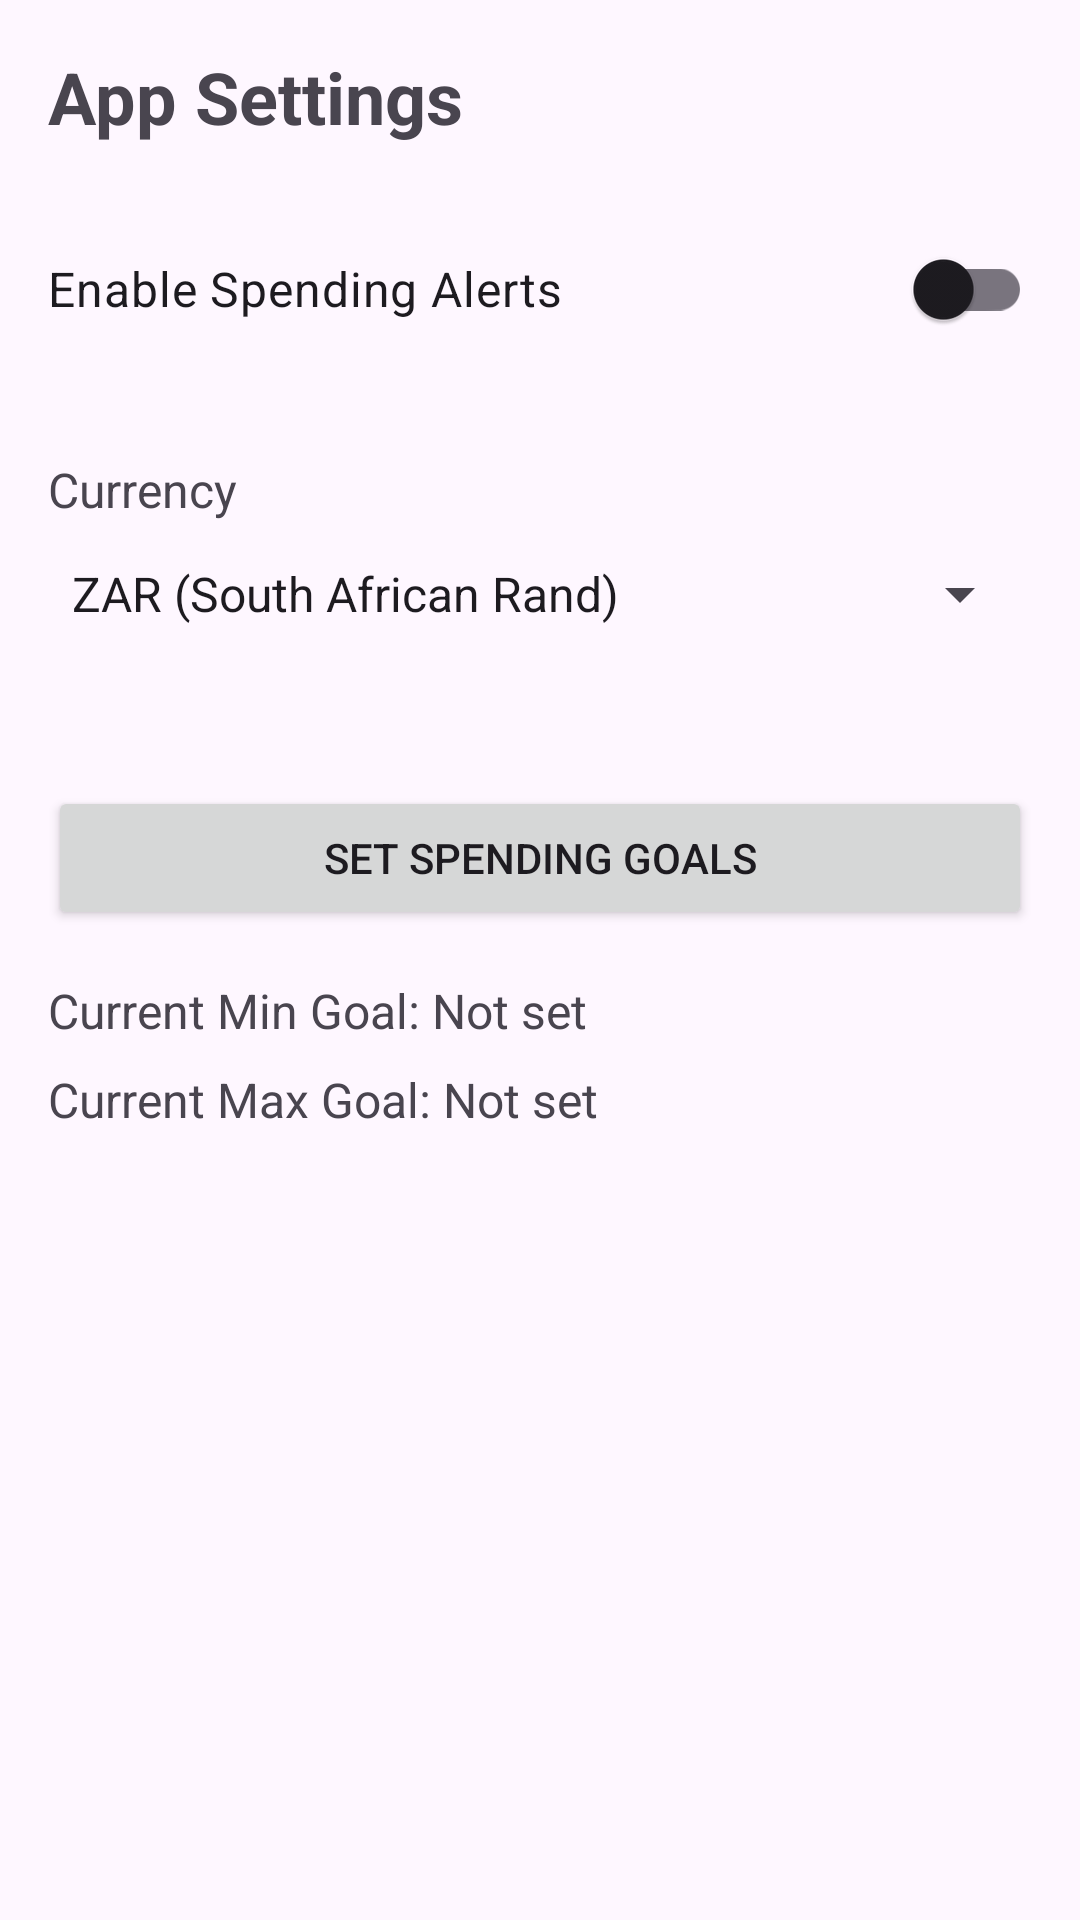

Write the Android layout XML for this screen, with the resource values it uses.
<!-- AndroidManifest.xml: application theme Theme.PersonalBudgettingCorp -->
<!-- res/layout/activity_settings.xml -->
<?xml version="1.0" encoding="utf-8"?>
<LinearLayout xmlns:android="http://schemas.android.com/apk/res/android"
    xmlns:app="http://schemas.android.com/apk/res-auto"
    xmlns:tools="http://schemas.android.com/tools"
    android:layout_width="match_parent"
    android:layout_height="match_parent"
    android:orientation="vertical"
    android:padding="16dp"
    tools:context=".SettingsActivity">

    <TextView
        android:layout_width="wrap_content"
        android:layout_height="wrap_content"
        android:text="App Settings"
        android:textSize="24sp"
        android:textStyle="bold"
        android:layout_marginBottom="24dp"/>

    <com.google.android.material.switchmaterial.SwitchMaterial
        android:id="@+id/switchNotifications"
        android:layout_width="match_parent"
        android:layout_height="wrap_content"
        android:text="Enable Spending Alerts"
        android:textSize="16sp"
        android:layout_marginBottom="16dp"/>

    <TextView
        android:layout_width="match_parent"
        android:layout_height="wrap_content"
        android:text="Currency"
        android:textSize="16sp"
        android:layout_marginTop="16dp"/>

    <Spinner
        android:id="@+id/spinnerCurrency"
        android:layout_width="match_parent"
        android:layout_height="wrap_content"
        android:minHeight="48dp"
        android:layout_marginBottom="16dp"
        android:entries="@array/currency_options" />

    <Button
        android:id="@+id/btnSetSpendingGoals"
        android:layout_width="match_parent"
        android:layout_height="wrap_content"
        android:text="Set Spending Goals"
        android:layout_marginTop="24dp"/>

    
    <TextView
        android:id="@+id/tvCurrentMinGoal"
        android:layout_width="match_parent"
        android:layout_height="wrap_content"
        android:text="Current Min Goal: Not set"
        android:textSize="16sp"
        android:layout_marginTop="16dp"/>

    <TextView
        android:id="@+id/tvCurrentMaxGoal"
        android:layout_width="match_parent"
        android:layout_height="wrap_content"
        android:text="Current Max Goal: Not set"
        android:textSize="16sp"
        android:layout_marginTop="8dp"/>

</LinearLayout>
<!-- resources referenced by this layout -->
<resources>
  <string-array name="currency_options">
          <item>ZAR (South African Rand)</item>
          <item>USD (US Dollar)</item>
          <item>EUR (Euro)</item>
      </string-array>
  <style name="Theme.PersonalBudgettingCorp" parent="Base.Theme.PersonalBudgettingCorp" />
  <style name="Base.Theme.PersonalBudgettingCorp" parent="Theme.Material3.DayNight.NoActionBar">
          
          
      </style>
</resources>
